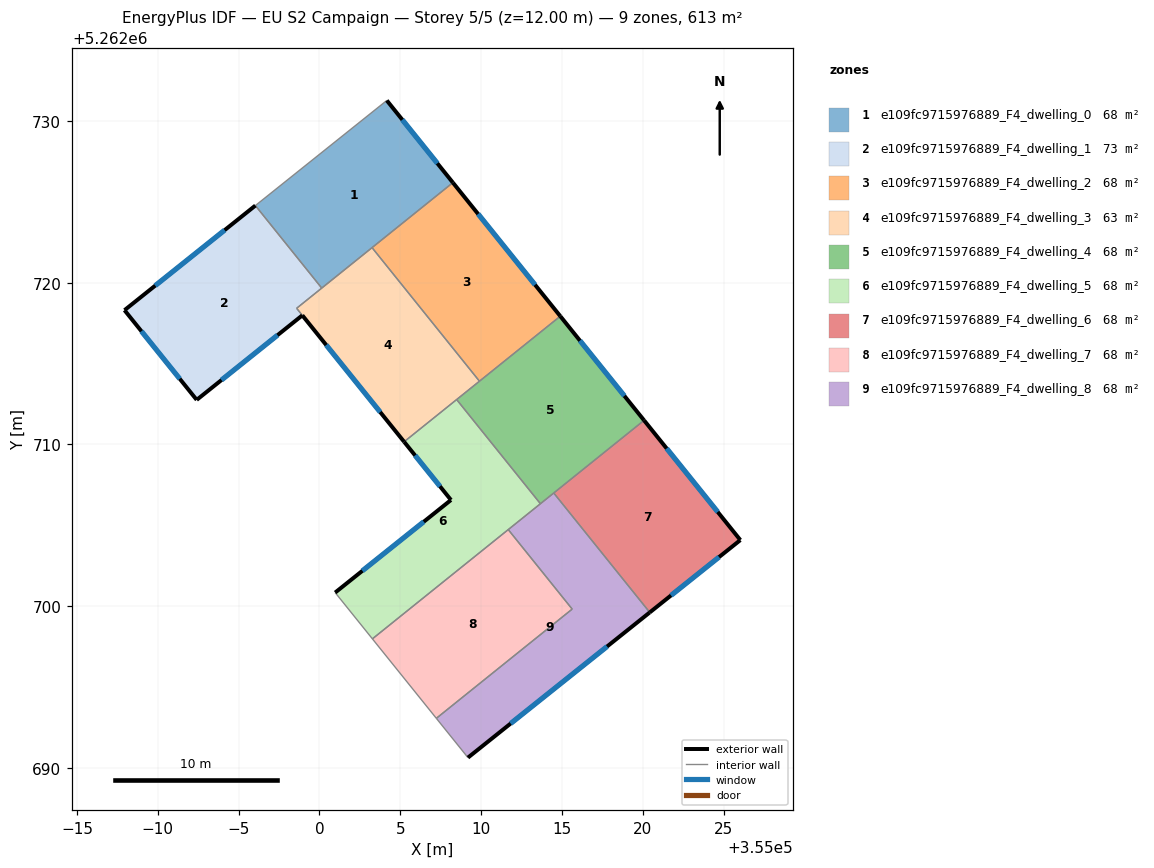
=== STOREY PLAN SPEC (per zone: floor XY polygon, exterior-wall plan segments, windows/doors) ===
zone 1: e109fc9715976889_F4_dwelling_0  (68.1 m²)
  floor: (355004.17, 5262731.28) (355008.26, 5262726.20) (355000.14, 5262719.67) (354996.04, 5262724.78)
  exterior wall: (355008.26, 5262726.20) – (355004.17, 5262731.28)  [6.5 m]
    window: (355007.30, 5262727.39) – (355005.13, 5262730.09)  [5.5 m²]
  interior walls: 4
zone 2: e109fc9715976889_F4_dwelling_1  (72.7 m²)
  floor: (354996.04, 5262724.78) (355000.14, 5262719.67) (354998.59, 5262718.42) (354998.94, 5262717.99) (354992.41, 5262712.76) (354987.94, 5262718.31)
  exterior wall: (354996.04, 5262724.78) – (354987.94, 5262718.31)  [10.4 m]
    window: (354994.13, 5262723.26) – (354989.84, 5262719.83)  [8.7 m²]
  exterior wall: (354992.41, 5262712.76) – (354998.94, 5262717.99)  [8.4 m]
    window: (354993.94, 5262713.99) – (354997.41, 5262716.76)  [7.1 m²]
  exterior wall: (354987.94, 5262718.31) – (354992.41, 5262712.76)  [7.1 m]
    window: (354988.99, 5262717.00) – (354991.36, 5262714.06)  [6.0 m²]
  interior walls: 3
zone 3: e109fc9715976889_F4_dwelling_2  (68.1 m²)
  floor: (355008.26, 5262726.20) (355014.90, 5262717.94) (355009.90, 5262713.91) (355003.25, 5262722.18)
  exterior wall: (355014.90, 5262717.94) – (355008.26, 5262726.20)  [10.6 m]
    window: (355013.34, 5262719.88) – (355009.82, 5262724.26)  [8.9 m²]
  interior walls: 3
zone 4: e109fc9715976889_F4_dwelling_3  (63.4 m²)
  floor: (355003.25, 5262722.18) (355009.90, 5262713.91) (355005.24, 5262710.17) (354998.59, 5262718.43)
  exterior wall: (354998.94, 5262717.99) – (355005.24, 5262710.17)  [10.0 m]
    window: (355000.42, 5262716.15) – (355003.76, 5262712.00)  [8.5 m²]
  interior walls: 6
zone 5: e109fc9715976889_F4_dwelling_4  (68.1 m²)
  floor: (355014.90, 5262717.94) (355020.08, 5262711.49) (355013.67, 5262706.33) (355008.49, 5262712.78)
  exterior wall: (355020.08, 5262711.49) – (355014.90, 5262717.94)  [8.3 m]
    window: (355018.87, 5262713.00) – (355016.12, 5262716.42)  [7.0 m²]
  interior walls: 5
zone 6: e109fc9715976889_F4_dwelling_5  (68.1 m²)
  floor: (355008.49, 5262712.78) (355013.67, 5262706.33) (355003.28, 5262697.97) (355000.97, 5262700.84) (355008.14, 5262706.56) (355005.24, 5262710.17)
  exterior wall: (355008.14, 5262706.56) – (355000.97, 5262700.84)  [9.2 m]
    window: (355006.45, 5262705.22) – (355002.65, 5262702.18)  [7.7 m²]
  exterior wall: (355005.24, 5262710.17) – (355008.14, 5262706.56)  [4.6 m]
    window: (355005.92, 5262709.32) – (355007.46, 5262707.41)  [3.9 m²]
  interior walls: 5
zone 7: e109fc9715976889_F4_dwelling_6  (68.1 m²)
  floor: (355020.08, 5262711.49) (355026.04, 5262704.08) (355020.44, 5262699.61) (355014.50, 5262707.00)
  exterior wall: (355020.44, 5262699.61) – (355026.04, 5262704.08)  [7.2 m]
    window: (355021.75, 5262700.66) – (355024.72, 5262703.03)  [6.1 m²]
  exterior wall: (355026.04, 5262704.08) – (355020.08, 5262711.49)  [9.5 m]
    window: (355024.64, 5262705.82) – (355021.48, 5262709.75)  [8.0 m²]
  interior walls: 2
zone 8: e109fc9715976889_F4_dwelling_7  (68.1 m²)
  floor: (355011.68, 5262704.73) (355015.64, 5262699.81) (355007.23, 5262693.06) (355003.28, 5262697.97)
  interior walls: 4
zone 9: e109fc9715976889_F4_dwelling_8  (68.1 m²)
  floor: (355014.50, 5262707.00) (355020.44, 5262699.61) (355009.19, 5262690.62) (355007.23, 5262693.06) (355015.64, 5262699.81) (355011.68, 5262704.73)
  exterior wall: (355009.19, 5262690.62) – (355020.44, 5262699.61)  [14.4 m]
    window: (355011.83, 5262692.73) – (355017.79, 5262697.50)  [12.1 m²]
  interior walls: 6

=== DERIVED (storey summary) ===
Building: EU S2 Campaign
Storey: 5 of 5  (floor level z = 12.00 m)
Storey gross floor area: 612.6 m²
Zones on this storey: 9
  - e109fc9715976889_F4_dwelling_0: floor 68.1 m²; exterior wall 6.5 m (19.6 m²); 1 window(s) 5.5 m²; WWR 28.1%
  - e109fc9715976889_F4_dwelling_1: floor 72.7 m²; exterior wall 25.9 m (77.6 m²); 3 window(s) 21.8 m²; WWR 28.1%
  - e109fc9715976889_F4_dwelling_2: floor 68.1 m²; exterior wall 10.6 m (31.8 m²); 1 window(s) 8.9 m²; WWR 28.1%
  - e109fc9715976889_F4_dwelling_3: floor 63.4 m²; exterior wall 10.0 m (30.1 m²); 1 window(s) 8.5 m²; WWR 28.1%
  - e109fc9715976889_F4_dwelling_4: floor 68.1 m²; exterior wall 8.3 m (24.8 m²); 1 window(s) 7.0 m²; WWR 28.1%
  - e109fc9715976889_F4_dwelling_5: floor 68.1 m²; exterior wall 13.8 m (41.4 m²); 2 window(s) 11.6 m²; WWR 28.1%
  - e109fc9715976889_F4_dwelling_6: floor 68.1 m²; exterior wall 16.7 m (50.0 m²); 2 window(s) 14.1 m²; WWR 28.1%
  - e109fc9715976889_F4_dwelling_7: floor 68.1 m²
  - e109fc9715976889_F4_dwelling_8: floor 68.1 m²; exterior wall 14.4 m (43.2 m²); 1 window(s) 12.1 m²; WWR 28.1%
Zone adjacency (shared interzone walls):
  - e109fc9715976889_F4_dwelling_0 ↔ e109fc9715976889_F4_dwelling_1
  - e109fc9715976889_F4_dwelling_0 ↔ e109fc9715976889_F4_dwelling_2
  - e109fc9715976889_F4_dwelling_0 ↔ e109fc9715976889_F4_dwelling_3
  - e109fc9715976889_F4_dwelling_1 ↔ e109fc9715976889_F4_dwelling_3
  - e109fc9715976889_F4_dwelling_2 ↔ e109fc9715976889_F4_dwelling_3
  - e109fc9715976889_F4_dwelling_2 ↔ e109fc9715976889_F4_dwelling_4
  - e109fc9715976889_F4_dwelling_3 ↔ e109fc9715976889_F4_dwelling_4
  - e109fc9715976889_F4_dwelling_3 ↔ e109fc9715976889_F4_dwelling_5
  - e109fc9715976889_F4_dwelling_4 ↔ e109fc9715976889_F4_dwelling_5
  - e109fc9715976889_F4_dwelling_4 ↔ e109fc9715976889_F4_dwelling_6
  - e109fc9715976889_F4_dwelling_4 ↔ e109fc9715976889_F4_dwelling_8
  - e109fc9715976889_F4_dwelling_5 ↔ e109fc9715976889_F4_dwelling_7
  - e109fc9715976889_F4_dwelling_5 ↔ e109fc9715976889_F4_dwelling_8
  - e109fc9715976889_F4_dwelling_6 ↔ e109fc9715976889_F4_dwelling_8
  - e109fc9715976889_F4_dwelling_7 ↔ e109fc9715976889_F4_dwelling_8